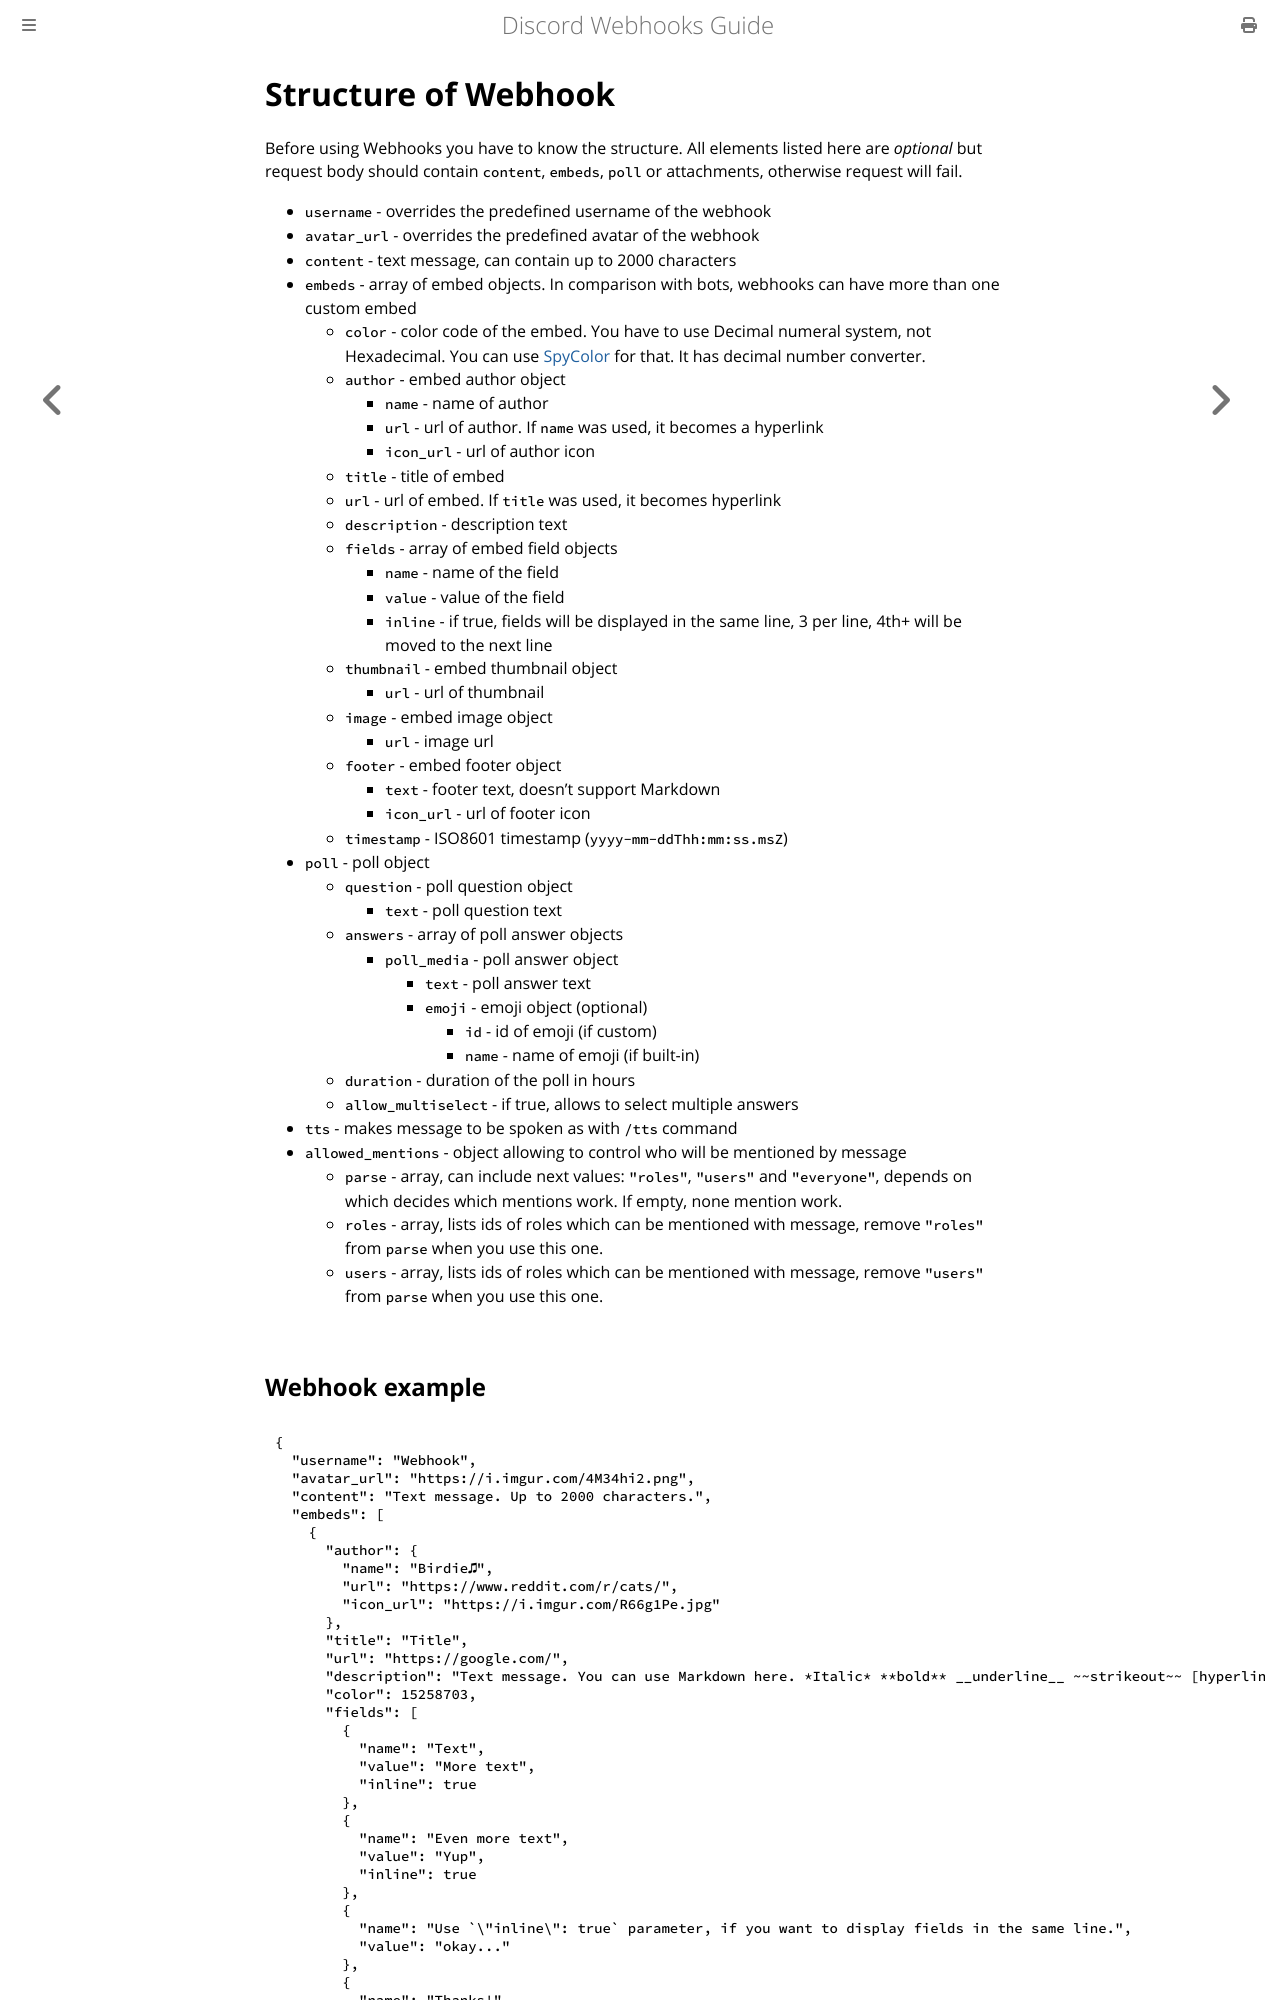

repository: Birdie0/discord-webhooks-guide · page: discord_webhook.html · generator: mdbook

# Structure of Webhook

Before using Webhooks you have to know the structure. All elements listed here are *optional* but request body should contain `content`, `embeds`, `poll` or attachments, otherwise request will fail.

* `username` - overrides the predefined username of the webhook
* `avatar_url` - overrides the predefined avatar of the webhook
* `content` - text message, can contain up to 2000 characters
* `embeds` - array of embed objects. In comparison with bots, webhooks can have more than one custom embed
  * `color` - color code of the embed. You have to use Decimal numeral system, not Hexadecimal. You can use [SpyColor](https://www.spycolor.com/) for that. It has decimal number converter.
  * `author` - embed author object
    * `name` - name of author
    * `url` - url of author. If `name` was used, it becomes a hyperlink
    * `icon_url` - url of author icon
  * `title` - title of embed
  * `url` - url of embed. If `title` was used, it becomes hyperlink
  * `description` - description text
  * `fields` - array of embed field objects
    * `name` - name of the field
    * `value` - value of the field
    * `inline` - if true, fields will be displayed in the same line, 3 per line, 4th+ will be moved to the next line
  * `thumbnail` - embed thumbnail object
    * `url` - url of thumbnail
  * `image` - embed image object
    * `url` - image url
  * `footer` - embed footer object
    * `text` - footer text, doesn't support Markdown
    * `icon_url` - url of footer icon
  * `timestamp` - ISO8601 timestamp (`yyyy-mm-ddThh:mm:ss.msZ`)
* `poll` - poll object
  * `question` - poll question object
    * `text` - poll question text
  * `answers` - array of poll answer objects
    * `poll_media` - poll answer object
      * `text` - poll answer text
      * `emoji` - emoji object (optional)
        * `id` - id of emoji (if custom)
        * `name` - name of emoji (if built-in)
  * `duration` - duration of the poll in hours
  * `allow_multiselect` - if true, allows to select multiple answers
* `tts` - makes message to be spoken as with `/tts` command
* `allowed_mentions` - object allowing to control who will be mentioned by message
  * `parse` - array, can include next values: `"roles"`, `"users"` and `"everyone"`, depends on which decides which mentions work. If empty, none mention work.
  * `roles` - array, lists ids of roles which can be mentioned with message, remove `"roles"` from `parse` when you use this one.
  * `users` - array, lists ids of roles which can be mentioned with message, remove `"users"` from `parse` when you use this one.
